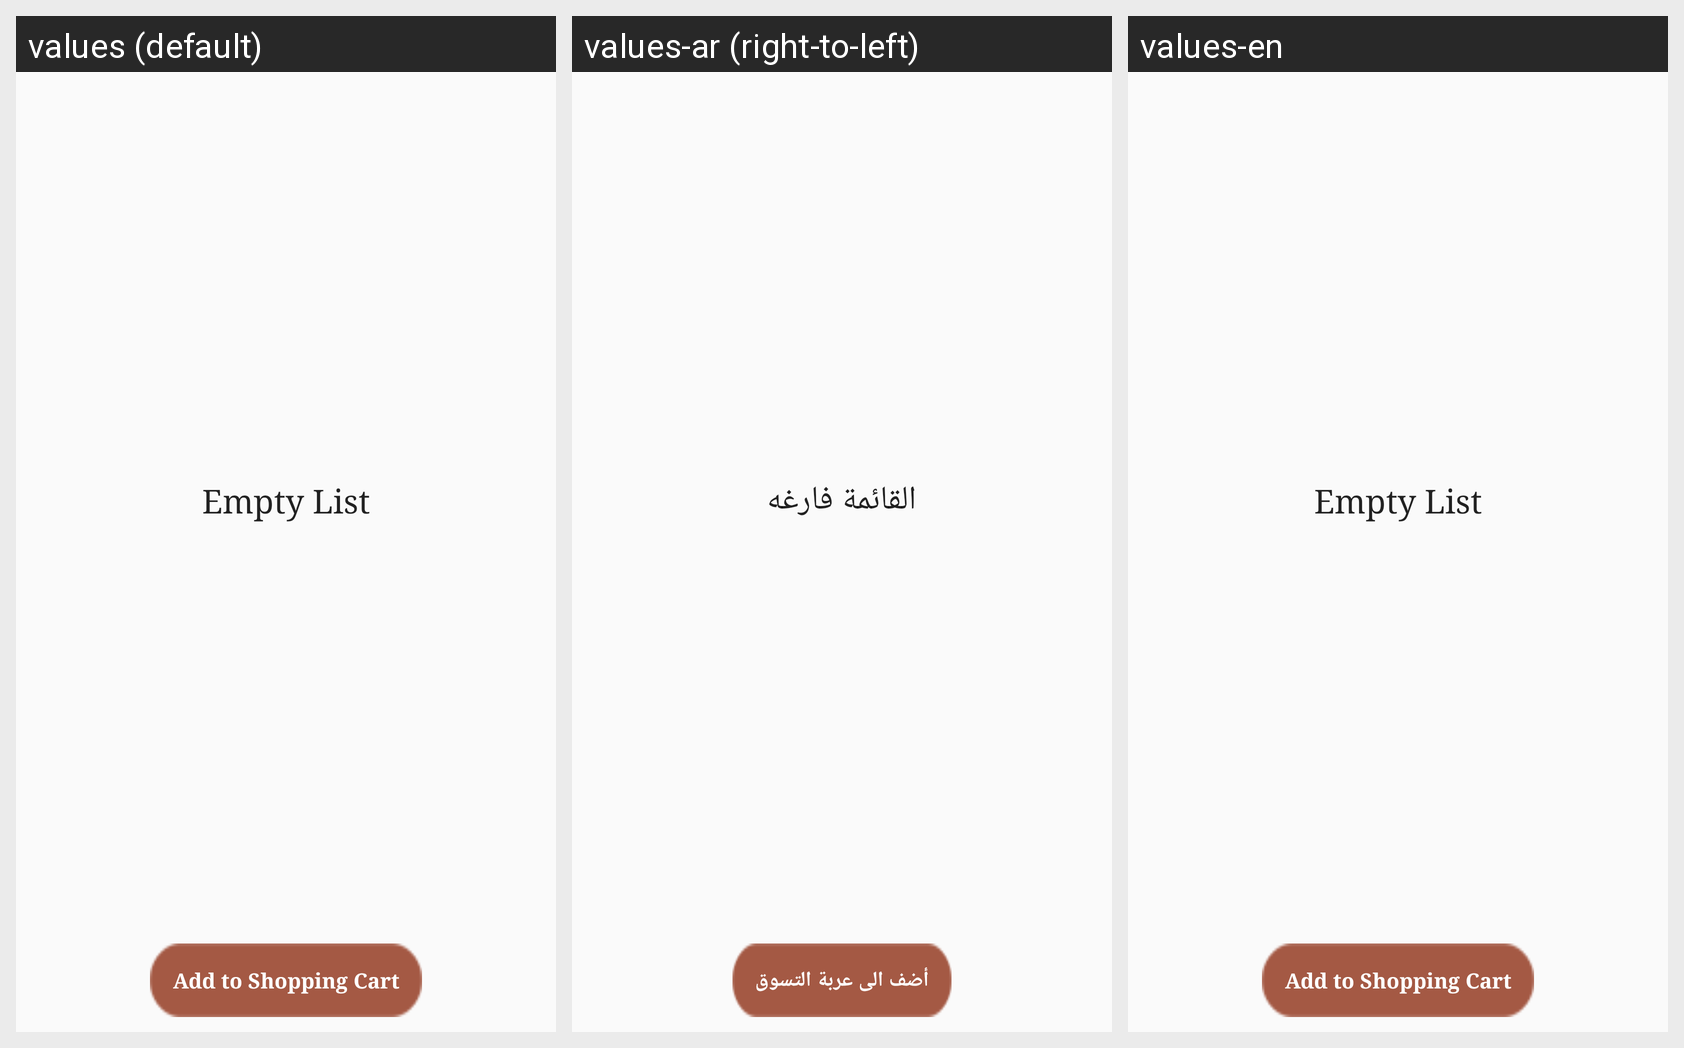

This grid shows one Android layout under several languages. Give, for every string resource on the screen, its name, the default text and each shown locale's text.
Android screen res/layout/fragment_favorite.xml rendered under 3 locales, left to right: values (default), values-ar (right-to-left), values-en. Device: Nexus 5 (rendered at 1080×1920; each locale shown at half size, 540×960, under a caption strip naming it); theme AppTheme.
Strings drawn on this screen, with the default value and each locale's value (text and hints the layout hard-codes, and strings that could not be matched under every locale, appear in the picture but are not listed):

emptylist
  values: Empty List
  values-ar: القائمة فارغه
  values-en: Empty List

addtoshoppingcart
  values: Add to Shopping Cart
  values-ar: أضف الى عربة التسوق
  values-en: Add to Shopping Cart
